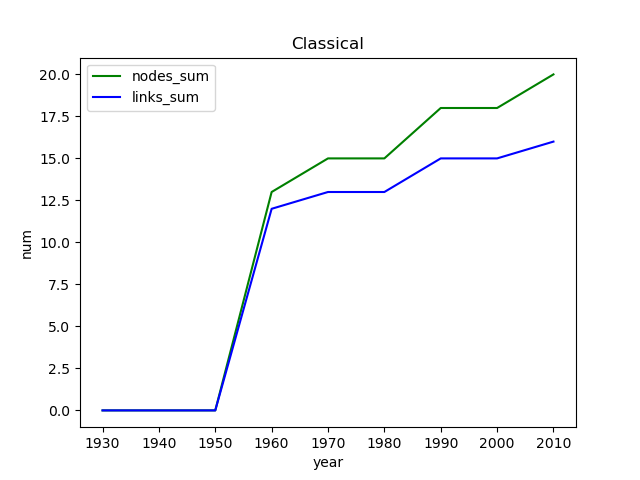

Data behind this chart, as committed beside it:
, Unnamed: 0, Unnamed: 0.1, genre, year, nodes_num, links_num, nodes_sum, links_sum
0, 6, 6, Classical, 1930, 0, 0, 0, 0
1, 5, 5, Classical, 1940, 0, 0, 0, 0
2, 3, 3, Classical, 1950, 0, 0, 0, 0
3, 2, 2, Classical, 1960, 13, 12, 13, 12
4, 4, 4, Classical, 1970, 2, 1, 15, 13
5, 0, 0, Classical, 1980, 0, 0, 15, 13
6, 1, 1, Classical, 1990, 3, 2, 18, 15
7, 7, 7, Classical, 2000, 0, 0, 18, 15
8, 8, 8, Classical, 2010, 2, 1, 20, 16
